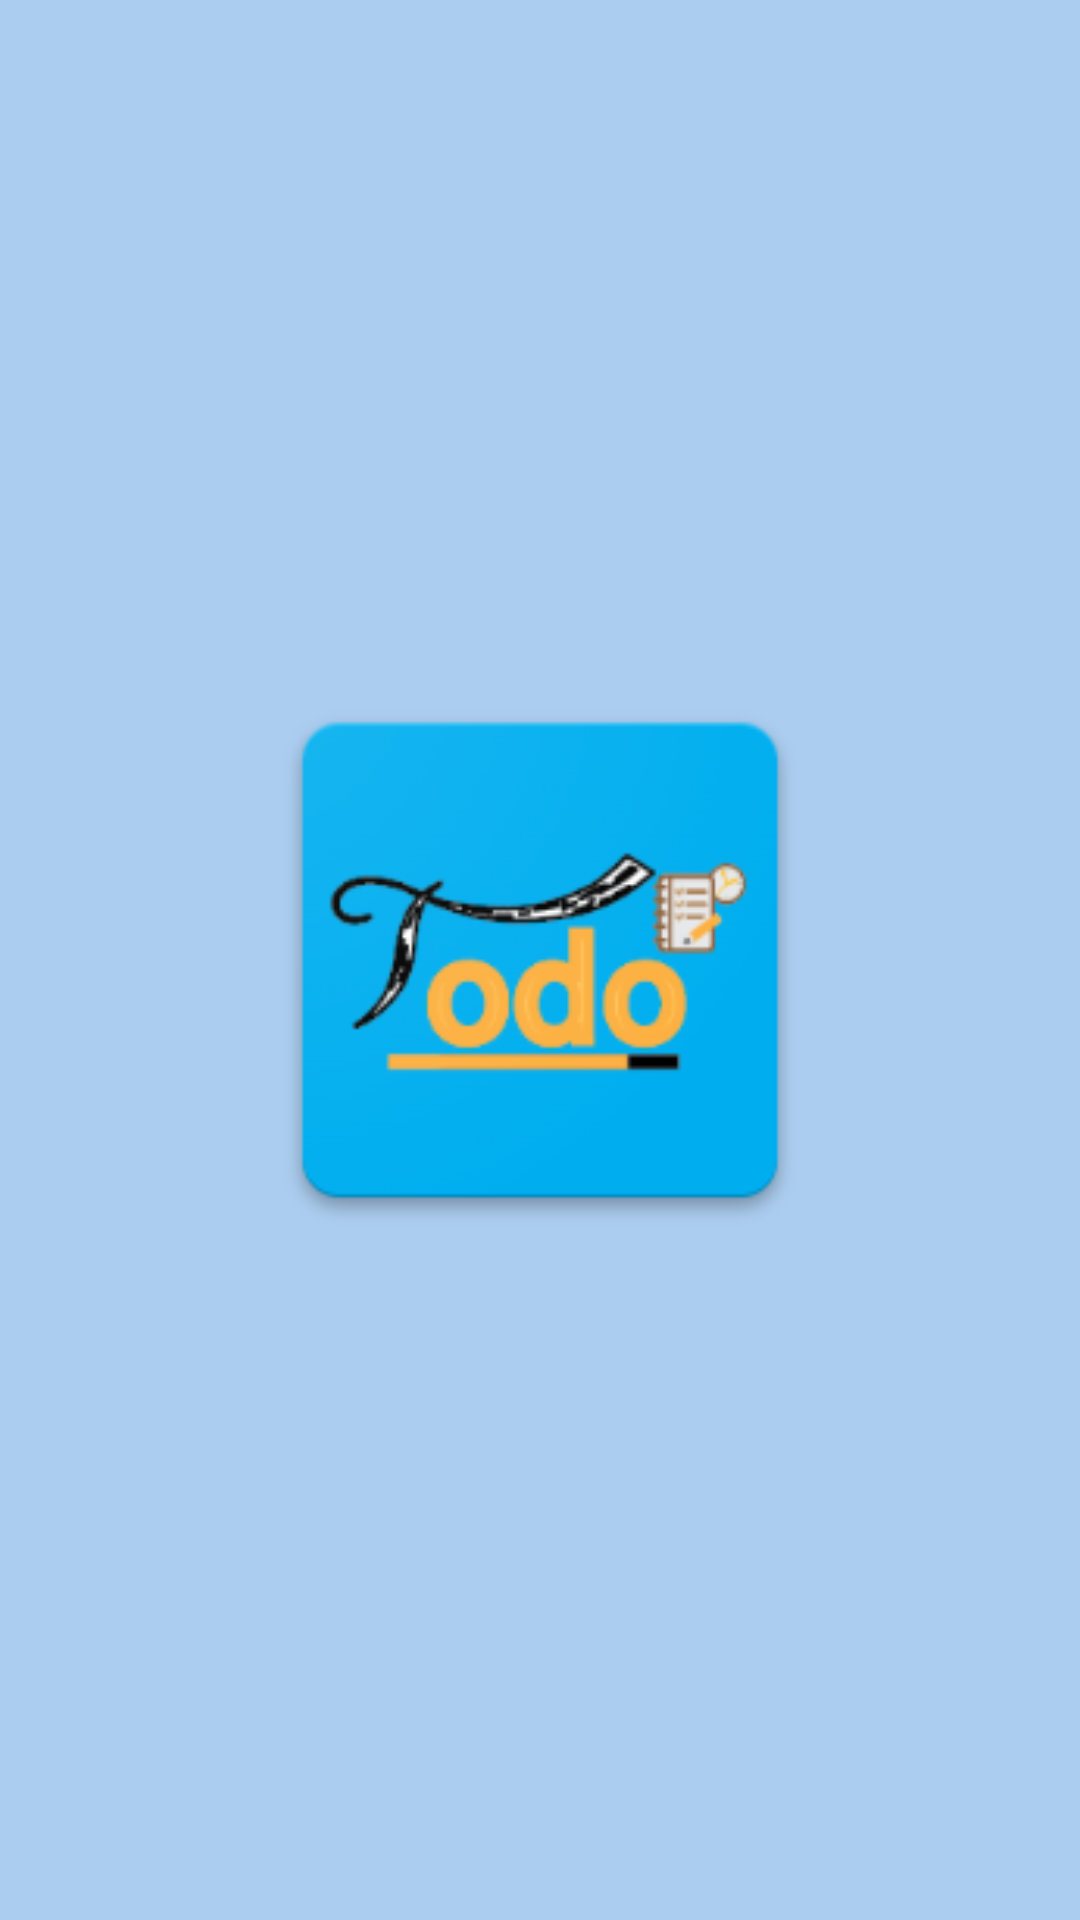

Write the Android layout XML for this screen, with the resource values it uses.
<!-- AndroidManifest.xml: application theme AppTheme -->
<!-- res/layout/activity_splash_screen.xml -->
<?xml version="1.0" encoding="utf-8"?>
<androidx.constraintlayout.widget.ConstraintLayout
    xmlns:android="http://schemas.android.com/apk/res/android"
    xmlns:app="http://schemas.android.com/apk/res-auto"
    xmlns:tools="http://schemas.android.com/tools"
    android:layout_width="match_parent"
    android:layout_height="match_parent"
    android:background="#abcdef"
    tools:context=".SplashScreen">

    
    <ImageView
        android:id="@+id/SplashScreenImage"
        android:layout_width="300dp"
        android:layout_height="200dp"
        android:src="@drawable/logo"
        app:layout_constraintBottom_toBottomOf="parent"
        app:layout_constraintLeft_toLeftOf="parent"
        app:layout_constraintRight_toRightOf="parent"
        app:layout_constraintTop_toTopOf="parent"
        android:contentDescription="@string/todo_image" />

</androidx.constraintlayout.widget.ConstraintLayout>
<!-- resources referenced by this layout -->
<resources>
  <!-- drawable logo: png bitmap (drawable, 18034 bytes) -->
  <string name="todo_image">TODO Image</string>
  <style name="AppTheme" parent="Theme.AppCompat.Light.DarkActionBar">
          <item name="android:forceDarkAllowed" tools:targetApi="q">false</item>
          
          <item name="colorPrimary">@color/colorPrimary</item>
          <item name="colorPrimaryDark">@color/colorPrimaryDark</item>
          <item name="colorAccent">@color/colorAccent</item>
      </style>
  <color name="colorPrimary">#3F51B5</color>
  <color name="colorPrimaryDark">#303F9F</color>
  <color name="colorAccent">#303F9F</color>
</resources>
